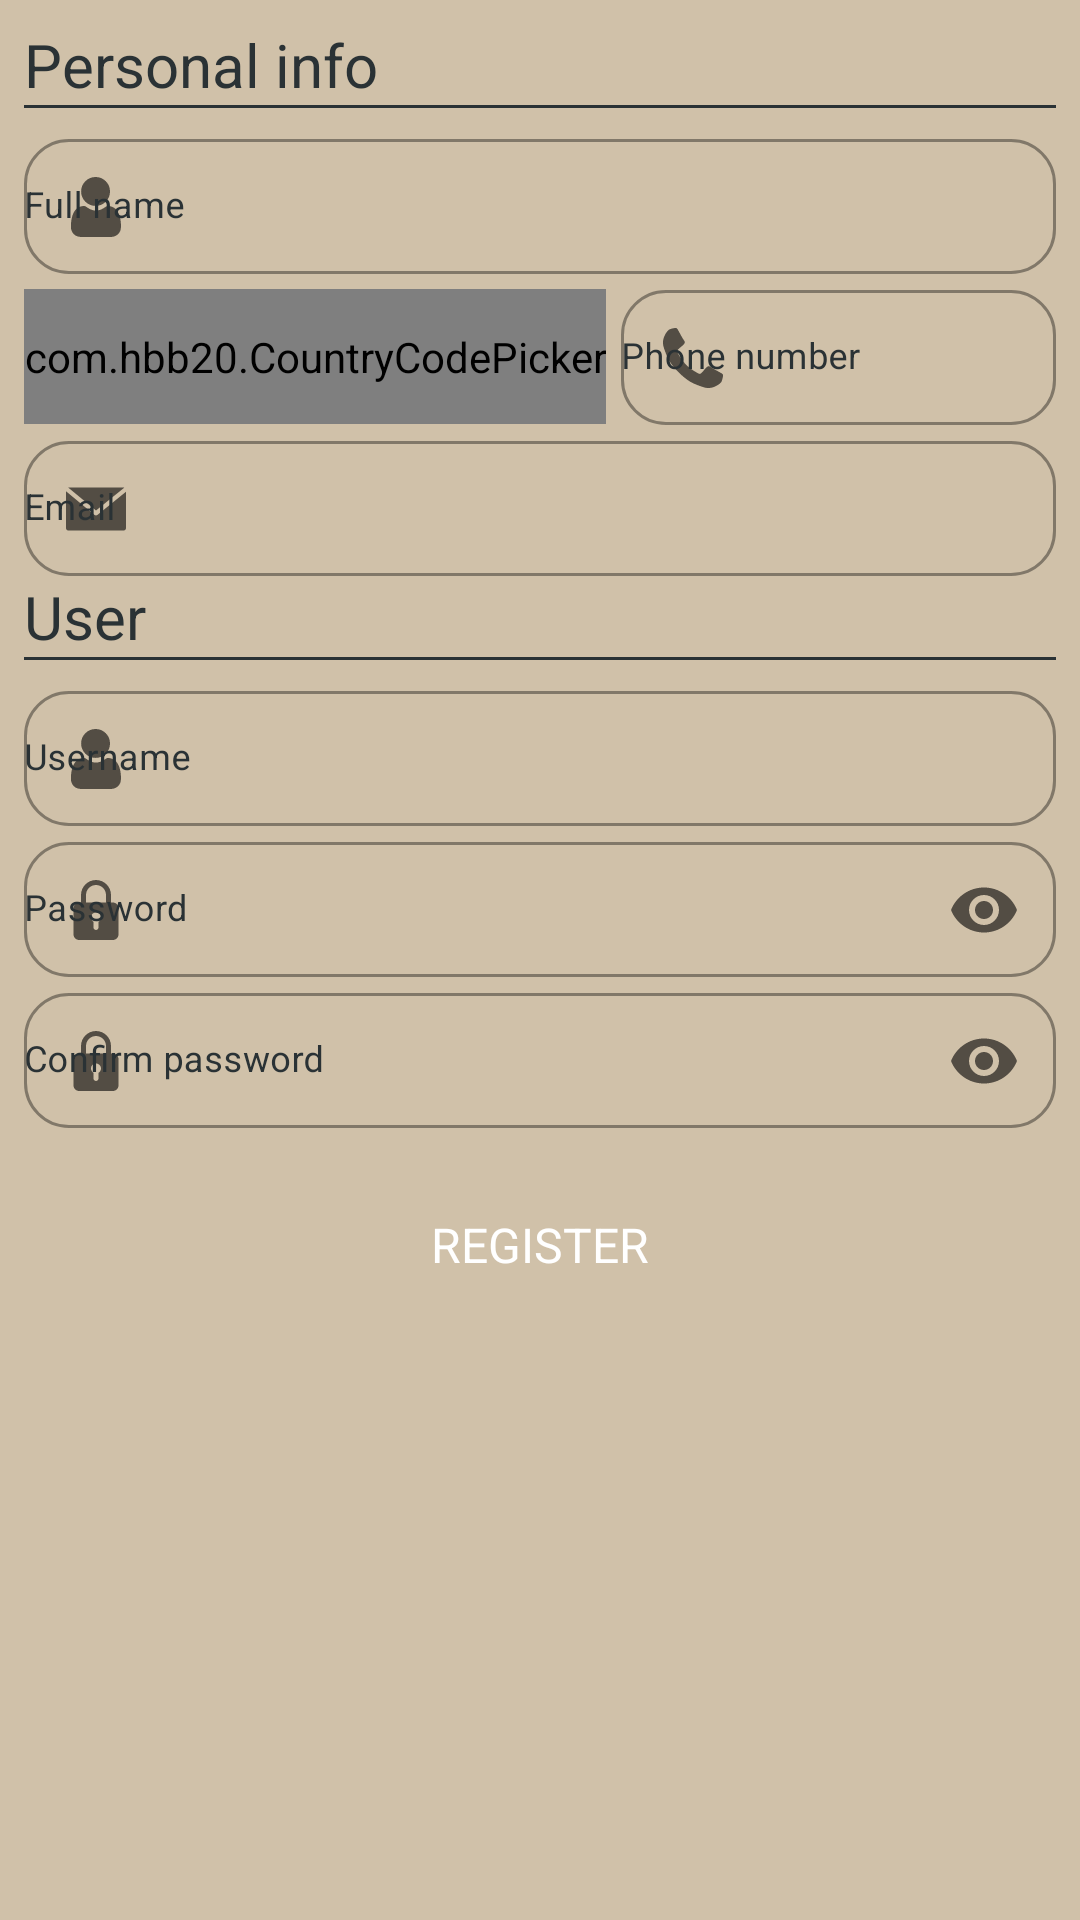

Android layout source for this screen:
<!-- AndroidManifest.xml: application theme Theme.ValetParking -->
<!-- res/layout/adm__operators_create_account.xml -->
<?xml version="1.0" encoding="utf-8"?>
<FrameLayout xmlns:android="http://schemas.android.com/apk/res/android"
    xmlns:app="http://schemas.android.com/apk/res-auto"
    xmlns:tools="http://schemas.android.com/tools"
    android:layout_width="match_parent"
    android:layout_height="match_parent"
    android:background="@color/background"
    tools:context=".Administrator.CreateAccountOperator">

    
    <ScrollView
        android:layout_width="match_parent"
        android:layout_height="match_parent">

        <LinearLayout
            android:layout_width="match_parent"
            android:layout_height="wrap_content"
            android:layout_margin="8dp"
            android:orientation="vertical">

            
            <TextView
                android:id="@+id/create_account_operator_subtitle_personal_info"
                style="@style/subtitle"
                android:text="@string/create_account_subtitle_personal_info" />
            <TextView style="@style/line_down" />

            
            <com.google.android.material.textfield.TextInputLayout
                android:id="@+id/create_account_operator_name"
                style="@style/text_input_layout"
                android:hint="@string/create_account_name"
                app:startIconDrawable="@drawable/icon__people"
                app:helperTextTextColor="@color/helper_text_red">

                <com.google.android.material.textfield.TextInputEditText
                    android:id="@+id/create_account_operator_name_edit"
                    style="@style/text_input_edit_text"
                    android:digits="abcdefghijklmnopqrstuvwxyzABCDEFGHIJKLMNOPQRSTUVWXYZ " />
            </com.google.android.material.textfield.TextInputLayout>

            
            <RelativeLayout
                android:layout_width="match_parent"
                android:layout_height="wrap_content">

                
                <com.hbb20.CountryCodePicker
                    android:id="@+id/create_account_operator_code"
                    style="@style/country_code_picker"

                    app:ccp_autoDetectCountry="true"
                    app:ccp_showNameCode="true"
                    app:ccp_textSize="12sp"
                    app:ccpDialog_backgroundColor="@color/black"
                    app:ccpDialog_textColor="@color/white"
                    app:ccpDialog_cornerRadius="12dp"
                    app:ccpDialog_showCloseIcon="true"
                    app:ccp_countryPreference="US" />

                
                <com.google.android.material.textfield.TextInputLayout
                    android:id="@+id/create_account_operator_telephone"
                    style="@style/text_input_layout"
                    android:layout_width="fill_parent"
                    android:layout_height="wrap_content"
                    android:layout_marginLeft="5dp"
                    android:layout_toRightOf="@id/create_account_operator_code"
                    android:hint="@string/phone_number"
                    app:startIconDrawable="@drawable/icon__telephone"
                    app:helperTextTextColor="@color/helper_text_red">

                    <com.google.android.material.textfield.TextInputEditText
                        android:id="@+id/create_account_operator_telephone_edit"
                        style="@style/text_input_edit_text"
                        android:inputType="phone"
                        android:digits="0123456789"/>
                </com.google.android.material.textfield.TextInputLayout>

            </RelativeLayout>

            
            <com.google.android.material.textfield.TextInputLayout
                android:id="@+id/create_account_operator_email"
                style="@style/text_input_layout"
                android:hint="@string/email"
                app:startIconDrawable="@drawable/icon__email"
                app:helperTextTextColor="@color/helper_text_red">

                <com.google.android.material.textfield.TextInputEditText
                    android:id="@+id/create_account_operator_email_edit"
                    style="@style/text_input_edit_text"
                    android:inputType="textEmailAddress" />
            </com.google.android.material.textfield.TextInputLayout>

            
            <TextView
                android:id="@+id/create_account_operator_subtitle_user"
                style="@style/subtitle"
                android:text="@string/create_account_subtitle_user" />
            <TextView style="@style/line_down" />

            
            <com.google.android.material.textfield.TextInputLayout
                android:id="@+id/create_account_operator_username"
                style="@style/text_input_layout"
                android:hint="@string/create_account_username"
                app:startIconDrawable="@drawable/icon__people"
                app:helperTextTextColor="@color/helper_text_red">

                <com.google.android.material.textfield.TextInputEditText
                    android:id="@+id/create_account_operator_username_edit"
                    style="@style/text_input_edit_text"
                    android:inputType="text" />
            </com.google.android.material.textfield.TextInputLayout>

            
            <com.google.android.material.textfield.TextInputLayout
                android:id="@+id/create_account_operator_password"
                style="@style/text_input_layout"
                android:hint="@string/create_account_password"
                app:endIconMode="password_toggle"
                app:startIconDrawable="@drawable/icon__lock"
                app:helperTextTextColor="@color/helper_text_red">

                <com.google.android.material.textfield.TextInputEditText
                    android:id="@+id/create_account_operator_password_edit"
                    style="@style/text_input_edit_text"
                    android:inputType="textPassword" />
            </com.google.android.material.textfield.TextInputLayout>

            
            <com.google.android.material.textfield.TextInputLayout
                android:id="@+id/create_account_operator_confirm_password"
                style="@style/text_input_layout"
                android:hint="@string/create_account_confirm_password"
                app:endIconMode="password_toggle"
                app:startIconDrawable="@drawable/icon__lock"
                app:helperTextTextColor="@color/helper_text_red">

                <com.google.android.material.textfield.TextInputEditText
                    android:id="@+id/create_account_operator_confirm_password_edit"
                    style="@style/text_input_edit_text"
                    android:inputType="textPassword" />
            </com.google.android.material.textfield.TextInputLayout>

            
            <Button
                android:id="@+id/create_account_operator_button"
                style="@style/button"
                android:layout_marginTop="15dp"
                android:layout_marginBottom="15dp"
                android:text="@string/button_register" />
        </LinearLayout>
    </ScrollView>

</FrameLayout>
<!-- resources referenced by this layout -->
<resources>
  <color name="background">#D0C1A9</color>
  <color name="black">#2A3235</color>
  <color name="helper_text_red">#D50000</color>
  <color name="white">#FFFFFFFF</color>
  <string name="button_register">Register</string>
  <string name="create_account_confirm_password">Confirm password</string>
  <string name="create_account_name">Full name</string>
  <string name="create_account_password">Password</string>
  <string name="create_account_subtitle_personal_info">Personal info</string>
  <string name="create_account_subtitle_user">User</string>
  <string name="create_account_username">Username</string>
  <string name="email">Email</string>
  <string name="phone_number">Phone number</string>
  <style name="button">
          <item name="android:layout_width">wrap_content</item>
          <item name="android:layout_height">wrap_content</item>
          <item name="android:layout_gravity">center_horizontal</item>
          <item name="android:layout_centerHorizontal">true</item>
  
          <item name="fontFamily">@font/montserrat_bold</item>
          <item name="android:textColor">@color/white</item>
          <item name="android:textSize">16sp</item>
  
          <item name="android:background">@drawable/round__button</item>
          <item name="backgroundTint">@color/background_orange</item>
      </style>
  <style name="country_code_picker">
  
          <item name="android:background">@drawable/round__search_view</item>
          <item name="android:layout_width">wrap_content</item>
          <item name="android:layout_height">45dp</item>
          <item name="android:layout_marginTop">5dp</item>
          <item name="android:gravity">center</item>
      </style>
  <style name="line_down">
          <item name="android:layout_width">fill_parent</item>
          <item name="android:layout_height">1dp</item>
          <item name="android:layout_marginBottom">5dp</item>
          <item name="android:background">@color/black</item>
      </style>
  <style name="subtitle">
          <item name="android:layout_width">match_parent</item>
          <item name="android:layout_height">wrap_content</item>
  
          <item name="fontFamily">@font/montserrat_bold</item>
          <item name="android:textColor">@color/black</item>
          <item name="android:textSize">20sp</item>
      </style>
  <style name="text_input_edit_text">
          <item name="android:layout_width">match_parent</item>
          <item name="android:layout_height">45dp</item>
          <item name="android:padding">0dp</item>
  
          <item name="fontFamily">@font/montserrat_regular</item>
          <item name="android:textColor">@color/black</item>
          <item name="android:textSize">12sp</item>
      </style>
  <style name="Theme.ValetParking" parent="Theme.MaterialComponents.DayNight.DarkActionBar">
  
          
          <item name="fontFamily">@font/montserrat_regular</item>
  
          
          <item name="colorPrimary">@color/black</item>
          <item name="colorPrimaryVariant">@color/black</item>
          <item name="colorOnPrimary">@color/white</item>
  
          
          <item name="colorSecondary">@color/black</item>
          <item name="colorSecondaryVariant">@color/black</item>
          <item name="colorOnSecondary">@color/black</item>
  
          
          <item name="android:statusBarColor" tools:targetApi="l">?attr/colorPrimaryVariant</item>
  
          
      </style>
  <color name="background_orange">#99DC7700</color>
  <!-- drawable round__search_view (drawable) -->
  <?xml version="1.0" encoding="utf-8"?>
  <shape xmlns:android="http://schemas.android.com/apk/res/android">
  
      <stroke
          android:color="@color/black_light"
          android:width="1dp"/>
      <corners android:radius="12dp" />
  
  </shape>
  <color name="black_light">#802A3235</color>
</resources>
